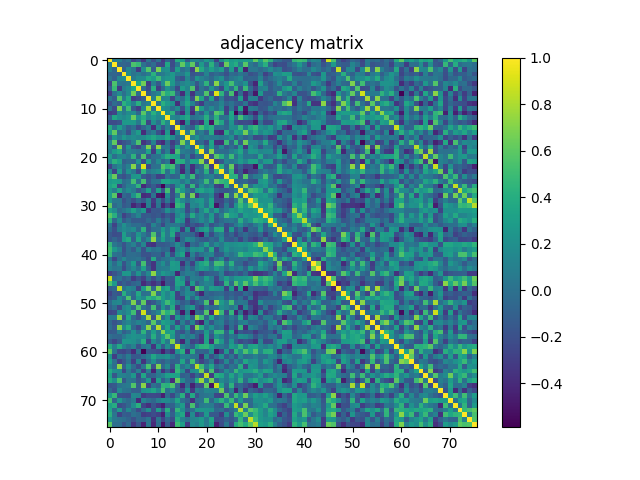

The data file committed next to this chart (first rows):
1.000000000000000000e+00, 6.996199999999999641e-02, 9.743200000000000471e-02, -6.261999999999999511e-02, 2.192699999999999858e-02, -2.523770000000000180e-01, -1.210019999999999984e-01, -3.224489999999999856e-01, 2.650500000000000078e-02, -1.943249999999999977e-01, 1.767900000000000027e-02, -3.081070000000000197e-01, -7.845699999999999896e-02, -2.170110000000000094e-01, 3.914630000000000054e-01, 2.917210000000000081e-01, -1.320820000000000050e-01, 1.410530000000000117e-01, 1.391489999999999949e-01, 7.501399999999999735e-02, 2.630779999999999785e-01, 1.734539999999999971e-01, -2.673459999999999726e-01, 1.787070000000000047e-01
6.996199999999999641e-02, 1.000000000000000000e+00, -5.678500000000000214e-02, -6.231899999999999940e-02, -9.671699999999999742e-02, 5.479509999999999659e-01, 4.813509999999999733e-01, 4.134999999999999787e-03, -1.222430000000000044e-01, -2.290499999999999828e-02, -2.266279999999999961e-01, -2.570560000000000067e-01, 3.515759999999999996e-01, -2.190469999999999917e-01, 3.658600000000000046e-02, 6.126759999999999984e-01, 2.416989999999999972e-01, 6.104349999999999499e-01, -9.351399999999999990e-02, 2.745960000000000067e-01, -1.635599999999999901e-02, 4.245260000000000145e-01, 2.088500000000000079e-02, -2.673200000000000021e-01
9.743200000000000471e-02, -5.678500000000000214e-02, 1.000000000000000000e+00, -9.685299999999999465e-02, 1.475720000000000087e-01, 3.912700000000000206e-02, -3.107329999999999814e-01, 1.785100000000000020e-01, 5.770530000000000381e-01, -1.063879999999999965e-01, 6.794249999999999456e-01, 1.784910000000000108e-01, 2.134679999999999911e-01, -1.815479999999999872e-01, 2.935780000000000056e-01, -1.765600000000000155e-02, 7.766199999999999493e-02, -2.629889999999999728e-01, 7.161089999999999955e-01, 3.743690000000000073e-01, 1.294379999999999975e-01, 3.133589999999999987e-01, 1.460390000000000021e-01, 2.894410000000000038e-01
-6.261999999999999511e-02, -6.231899999999999940e-02, -9.685299999999999465e-02, 1.000000000000000000e+00, 1.780460000000000098e-01, 2.477199999999999888e-02, 8.672499999999999654e-02, -5.000000000000000409e-06, 7.333199999999999441e-02, 4.282949999999999813e-01, 3.155600000000000072e-02, 6.156699999999999673e-02, 1.672500000000000098e-01, 2.554159999999999764e-01, 7.802399999999999614e-02, 6.278100000000000347e-02, 2.441210000000000047e-01, -1.786919999999999897e-01, -1.253849999999999965e-01, -1.198250000000000010e-01, 1.280219999999999969e-01, -1.056440000000000018e-01, -2.670200000000000004e-02, -8.348300000000000165e-02
2.192699999999999858e-02, -9.671699999999999742e-02, 1.475720000000000087e-01, 1.780460000000000098e-01, 1.000000000000000000e+00, 6.778399999999999703e-02, 1.735250000000000126e-01, 1.684620000000000006e-01, 3.708009999999999917e-01, 2.920360000000000178e-01, 5.024009999999999865e-01, 1.804739999999999955e-01, 2.385619999999999963e-01, 2.616439999999999877e-01, -9.929999999999999938e-02, -1.869580000000000131e-01, 1.417100000000000026e-01, -1.051990000000000008e-01, 2.256869999999999987e-01, 1.141920000000000018e-01, 3.391600000000000170e-02, -4.612800000000000233e-02, 1.002679999999999960e-01, 2.077309999999999990e-01
-2.523770000000000180e-01, 5.479509999999999659e-01, 3.912700000000000206e-02, 2.477199999999999888e-02, 6.778399999999999703e-02, 1.000000000000000000e+00, 3.424820000000000086e-01, 6.525509999999999922e-01, -2.957130000000000036e-01, 9.178799999999999459e-02, -1.382369999999999988e-01, 1.863470000000000126e-01, 6.366030000000000300e-01, 2.719759999999999955e-01, -5.479999999999999845e-04, 1.187010000000000010e-01, 1.872459999999999958e-01, 8.962100000000000621e-02, -1.633779999999999955e-01, 7.106800000000000617e-02, 4.454009999999999914e-01, -8.807900000000000451e-02, 7.121650000000000480e-01, 6.461300000000000376e-02
-1.210019999999999984e-01, 4.813509999999999733e-01, -3.107329999999999814e-01, 8.672499999999999654e-02, 1.735250000000000126e-01, 3.424820000000000086e-01, 1.000000000000000000e+00, -2.919599999999999973e-02, -2.254470000000000085e-01, 4.146799999999999931e-01, -2.946889999999999787e-01, -6.072199999999999820e-02, 2.256869999999999987e-01, 6.754200000000000481e-02, -2.325710000000000000e-01, 2.898040000000000060e-01, 1.319940000000000002e-01, 5.553310000000000191e-01, -2.480370000000000075e-01, 1.433500000000000052e-02, -9.495900000000000174e-02, 2.168219999999999870e-01, -3.269099999999999784e-02, -2.348359999999999892e-01
-3.224489999999999856e-01, 4.134999999999999787e-03, 1.785100000000000020e-01, -5.000000000000000409e-06, 1.684620000000000006e-01, 6.525509999999999922e-01, -2.919599999999999973e-02, 1.000000000000000000e+00, -1.160729999999999956e-01, 3.688899999999999818e-02, 1.262260000000000049e-01, 5.868659999999999988e-01, 3.943090000000000206e-01, 4.909740000000000215e-01, -8.298400000000000221e-02, -3.885660000000000225e-01, 1.607270000000000088e-01, -3.471069999999999989e-01, 3.209000000000000047e-03, -1.428699999999999935e-02, 5.638319999999999999e-01, -2.146899999999999920e-01, 9.227039999999999687e-01, 4.384359999999999924e-01
2.650500000000000078e-02, -1.222430000000000044e-01, 5.770530000000000381e-01, 7.333199999999999441e-02, 3.708009999999999917e-01, -2.957130000000000036e-01, -2.254470000000000085e-01, -1.160729999999999956e-01, 1.000000000000000000e+00, 1.050470000000000015e-01, 7.942810000000000148e-01, 1.229299999999999976e-01, 1.379039999999999988e-01, -2.545140000000000180e-01, 9.041899999999999937e-02, -2.005900000000000044e-02, 2.796640000000000237e-01, -2.043820000000000081e-01, 6.871660000000000545e-01, 3.283980000000000232e-01, -1.559379999999999933e-01, 3.042819999999999969e-01, -2.381419999999999926e-01, 4.192300000000000193e-02
-1.943249999999999977e-01, -2.290499999999999828e-02, -1.063879999999999965e-01, 4.282949999999999813e-01, 2.920360000000000178e-01, 9.178799999999999459e-02, 4.146799999999999931e-01, 3.688899999999999818e-02, 1.050470000000000015e-01, 1.000000000000000000e+00, 3.737100000000000144e-02, 4.152100000000000235e-01, 2.674889999999999768e-01, 2.093029999999999891e-01, -3.765709999999999891e-01, 8.886299999999999755e-02, 3.654499999999999971e-01, 1.175640000000000018e-01, -1.699309999999999987e-01, -3.045010000000000217e-01, 6.579999999999999478e-04, -5.307300000000000212e-02, -6.400000000000000307e-03, 1.239080000000000042e-01
1.767900000000000027e-02, -2.266279999999999961e-01, 6.794249999999999456e-01, 3.155600000000000072e-02, 5.024009999999999865e-01, -1.382369999999999988e-01, -2.946889999999999787e-01, 1.262260000000000049e-01, 7.942810000000000148e-01, 3.737100000000000144e-02, 1.000000000000000000e+00, 2.023739999999999983e-01, 1.630479999999999985e-01, -1.116900000000000011e-02, 1.502040000000000042e-01, -1.937580000000000136e-01, 2.419409999999999894e-01, -3.087639999999999829e-01, 7.286599999999999744e-01, 2.859220000000000095e-01, 1.035799999999999915e-02, 1.736479999999999968e-01, 3.485999999999999949e-03, 1.874619999999999898e-01
-3.081070000000000197e-01, -2.570560000000000067e-01, 1.784910000000000108e-01, 6.156699999999999673e-02, 1.804739999999999955e-01, 1.863470000000000126e-01, -6.072199999999999820e-02, 5.868659999999999988e-01, 1.229299999999999976e-01, 4.152100000000000235e-01, 2.023739999999999983e-01, 1.000000000000000000e+00, 2.014400000000000079e-01, 4.325229999999999908e-01, -1.603940000000000088e-01, -3.834179999999999811e-01, 2.162920000000000120e-01, -3.910080000000000222e-01, 5.374400000000000011e-02, -1.246359999999999968e-01, 2.161569999999999880e-01, -8.379100000000000437e-02, 5.813160000000000549e-01, 4.769769999999999843e-01
-7.845699999999999896e-02, 3.515759999999999996e-01, 2.134679999999999911e-01, 1.672500000000000098e-01, 2.385619999999999963e-01, 6.366030000000000300e-01, 2.256869999999999987e-01, 3.943090000000000206e-01, 1.379039999999999988e-01, 2.674889999999999768e-01, 1.630479999999999985e-01, 2.014400000000000079e-01, 1.000000000000000000e+00, 1.606849999999999945e-01, 1.097329999999999972e-01, 2.506979999999999764e-01, 3.641050000000000120e-01, 3.399999999999999973e-05, 4.764899999999999691e-02, 1.035060000000000008e-01, 4.156070000000000042e-01, 2.699400000000000063e-02, 4.351550000000000140e-01, -2.468999999999999841e-03
-2.170110000000000094e-01, -2.190469999999999917e-01, -1.815479999999999872e-01, 2.554159999999999764e-01, 2.616439999999999877e-01, 2.719759999999999955e-01, 6.754200000000000481e-02, 4.909740000000000215e-01, -2.545140000000000180e-01, 2.093029999999999891e-01, -1.116900000000000011e-02, 4.325229999999999908e-01, 1.606849999999999945e-01, 1.000000000000000000e+00, -1.899560000000000137e-01, -4.748220000000000218e-01, 1.940220000000000000e-01, -3.071420000000000261e-01, -2.340280000000000138e-01, -3.698000000000000176e-01, 3.657980000000000120e-01, -5.041259999999999630e-01, 5.160190000000000055e-01, 3.512560000000000127e-01
3.914630000000000054e-01, 3.658600000000000046e-02, 2.935780000000000056e-01, 7.802399999999999614e-02, -9.929999999999999938e-02, -5.479999999999999845e-04, -2.325710000000000000e-01, -8.298400000000000221e-02, 9.041899999999999937e-02, -3.765709999999999891e-01, 1.502040000000000042e-01, -1.603940000000000088e-01, 1.097329999999999972e-01, -1.899560000000000137e-01, 1.000000000000000000e+00, 1.543809999999999905e-01, -3.968900000000000206e-02, -1.185920000000000030e-01, 3.177989999999999982e-01, 5.341500000000000137e-01, 3.318590000000000151e-01, 4.187210000000000099e-01, -2.810599999999999904e-02, 2.719000000000000063e-03
2.917210000000000081e-01, 6.126759999999999984e-01, -1.765600000000000155e-02, 6.278100000000000347e-02, -1.869580000000000131e-01, 1.187010000000000010e-01, 2.898040000000000060e-01, -3.885660000000000225e-01, -2.005900000000000044e-02, 8.886299999999999755e-02, -1.937580000000000136e-01, -3.834179999999999811e-01, 2.506979999999999764e-01, -4.748220000000000218e-01, 1.543809999999999905e-01, 1.000000000000000000e+00, 7.193199999999999594e-02, 6.895520000000000538e-01, -1.794899999999999968e-02, 8.340699999999999503e-02, -1.030670000000000058e-01, 4.028740000000000099e-01, -3.665329999999999977e-01, -4.122149999999999981e-01
-1.320820000000000050e-01, 2.416989999999999972e-01, 7.766199999999999493e-02, 2.441210000000000047e-01, 1.417100000000000026e-01, 1.872459999999999958e-01, 1.319940000000000002e-01, 1.607270000000000088e-01, 2.796640000000000237e-01, 3.654499999999999971e-01, 2.419409999999999894e-01, 2.162920000000000120e-01, 3.641050000000000120e-01, 1.940220000000000000e-01, -3.968900000000000206e-02, 7.193199999999999594e-02, 1.000000000000000000e+00, 9.878900000000000181e-02, 2.240989999999999926e-01, 2.632699999999999971e-02, 9.318700000000000594e-02, 7.030200000000000338e-02, 6.120600000000000346e-02, 1.902900000000000078e-02
1.410530000000000117e-01, 6.104349999999999499e-01, -2.629889999999999728e-01, -1.786919999999999897e-01, -1.051990000000000008e-01, 8.962100000000000621e-02, 5.553310000000000191e-01, -3.471069999999999989e-01, -2.043820000000000081e-01, 1.175640000000000018e-01, -3.087639999999999829e-01, -3.910080000000000222e-01, 3.399999999999999973e-05, -3.071420000000000261e-01, -1.185920000000000030e-01, 6.895520000000000538e-01, 9.878900000000000181e-02, 1.000000000000000000e+00, -9.237399999999999778e-02, -3.887000000000000177e-02, -2.296410000000000118e-01, 3.309679999999999844e-01, -3.710860000000000269e-01, -3.830489999999999728e-01
1.391489999999999949e-01, -9.351399999999999990e-02, 7.161089999999999955e-01, -1.253849999999999965e-01, 2.256869999999999987e-01, -1.633779999999999955e-01, -2.480370000000000075e-01, 3.209000000000000047e-03, 6.871660000000000545e-01, -1.699309999999999987e-01, 7.286599999999999744e-01, 5.374400000000000011e-02, 4.764899999999999691e-02, -2.340280000000000138e-01, 3.177989999999999982e-01, -1.794899999999999968e-02, 2.240989999999999926e-01, -9.237399999999999778e-02, 1.000000000000000000e+00, 3.861800000000000233e-01, -4.868200000000000305e-02, 3.100490000000000190e-01, -1.018219999999999958e-01, 1.316509999999999903e-01
7.501399999999999735e-02, 2.745960000000000067e-01, 3.743690000000000073e-01, -1.198250000000000010e-01, 1.141920000000000018e-01, 7.106800000000000617e-02, 1.433500000000000052e-02, -1.428699999999999935e-02, 3.283980000000000232e-01, -3.045010000000000217e-01, 2.859220000000000095e-01, -1.246359999999999968e-01, 1.035060000000000008e-01, -3.698000000000000176e-01, 5.341500000000000137e-01, 8.340699999999999503e-02, 2.632699999999999971e-02, -3.887000000000000177e-02, 3.861800000000000233e-01, 1.000000000000000000e+00, -6.767399999999999805e-02, 7.117980000000000418e-01, -4.070100000000000107e-02, -2.702399999999999941e-02
2.630779999999999785e-01, -1.635599999999999901e-02, 1.294379999999999975e-01, 1.280219999999999969e-01, 3.391600000000000170e-02, 4.454009999999999914e-01, -9.495900000000000174e-02, 5.638319999999999999e-01, -1.559379999999999933e-01, 6.579999999999999478e-04, 1.035799999999999915e-02, 2.161569999999999880e-01, 4.156070000000000042e-01, 3.657980000000000120e-01, 3.318590000000000151e-01, -1.030670000000000058e-01, 9.318700000000000594e-02, -2.296410000000000118e-01, -4.868200000000000305e-02, -6.767399999999999805e-02, 1.000000000000000000e+00, -1.755309999999999926e-01, 5.874249999999999750e-01, 4.090820000000000012e-01
1.734539999999999971e-01, 4.245260000000000145e-01, 3.133589999999999987e-01, -1.056440000000000018e-01, -4.612800000000000233e-02, -8.807900000000000451e-02, 2.168219999999999870e-01, -2.146899999999999920e-01, 3.042819999999999969e-01, -5.307300000000000212e-02, 1.736479999999999968e-01, -8.379100000000000437e-02, 2.699400000000000063e-02, -5.041259999999999630e-01, 4.187210000000000099e-01, 4.028740000000000099e-01, 7.030200000000000338e-02, 3.309679999999999844e-01, 3.100490000000000190e-01, 7.117980000000000418e-01, -1.755309999999999926e-01, 1.000000000000000000e+00, -2.843410000000000104e-01, -1.566529999999999867e-01
-2.673459999999999726e-01, 2.088500000000000079e-02, 1.460390000000000021e-01, -2.670200000000000004e-02, 1.002679999999999960e-01, 7.121650000000000480e-01, -3.269099999999999784e-02, 9.227039999999999687e-01, -2.381419999999999926e-01, -6.400000000000000307e-03, 3.485999999999999949e-03, 5.813160000000000549e-01, 4.351550000000000140e-01, 5.160190000000000055e-01, -2.810599999999999904e-02, -3.665329999999999977e-01, 6.120600000000000346e-02, -3.710860000000000269e-01, -1.018219999999999958e-01, -4.070100000000000107e-02, 5.874249999999999750e-01, -2.843410000000000104e-01, 1.000000000000000000e+00, 4.098260000000000236e-01
1.787070000000000047e-01, -2.673200000000000021e-01, 2.894410000000000038e-01, -8.348300000000000165e-02, 2.077309999999999990e-01, 6.461300000000000376e-02, -2.348359999999999892e-01, 4.384359999999999924e-01, 4.192300000000000193e-02, 1.239080000000000042e-01, 1.874619999999999898e-01, 4.769769999999999843e-01, -2.468999999999999841e-03, 3.512560000000000127e-01, 2.719000000000000063e-03, -4.122149999999999981e-01, 1.902900000000000078e-02, -3.830489999999999728e-01, 1.316509999999999903e-01, -2.702399999999999941e-02, 4.090820000000000012e-01, -1.566529999999999867e-01, 4.098260000000000236e-01, 1.000000000000000000e+00
3.981480000000000019e-01, 6.346110000000000362e-01, -1.276490000000000125e-01, -1.925229999999999997e-01, -8.586299999999999488e-02, 2.438400000000000012e-01, 2.769130000000000202e-01, -1.267729999999999968e-01, -2.007520000000000138e-01, -8.226899999999999491e-02, -2.824809999999999821e-01, -2.693309999999999871e-01, 1.802199999999999983e-02, -9.497300000000000186e-02, -5.558500000000000246e-02, 3.903269999999999795e-01, 6.254500000000000337e-02, 4.967809999999999726e-01, -1.478520000000000112e-01, -3.116000000000000020e-02, 8.167599999999999860e-02, 1.130059999999999953e-01, -5.101499999999999785e-02, -1.665000000000000030e-03
2.625560000000000116e-01, 3.104049999999999865e-01, 2.747910000000000075e-01, -2.726900000000000157e-02, 3.338800000000000101e-02, 5.218409999999999993e-01, -9.433999999999999678e-03, 5.294889999999999874e-01, -1.564010000000000122e-01, 1.449600000000000020e-02, 3.534999999999999948e-02, 3.494189999999999796e-01, 3.315600000000000214e-01, 2.349809999999999954e-01, 1.983800000000000008e-01, 3.672999999999999876e-02, 1.989950000000000052e-01, -7.624300000000000521e-02, -1.173199999999999937e-02, 8.760999999999999344e-02, 4.948389999999999733e-01, 4.111999999999999683e-02, 6.248500000000000165e-01, 4.740679999999999894e-01
3.116019999999999901e-01, 3.920759999999999801e-01, -2.693139999999999978e-01, -6.364499999999999325e-02, 9.202200000000000657e-02, 1.128230000000000066e-01, 4.462050000000000183e-01, -3.950770000000000115e-01, -2.269239999999999868e-01, -1.147640000000000049e-01, -2.961909999999999821e-01, -5.706189999999999873e-01, -3.225999999999999701e-02, -1.861760000000000081e-01, 1.615379999999999872e-01, 3.224589999999999956e-01, -1.613709999999999867e-01, 4.666190000000000060e-01, -1.445609999999999951e-01, 1.899659999999999960e-01, 2.069500000000000159e-02, 1.265360000000000096e-01, -2.699500000000000233e-01, -3.115899999999999781e-01
2.502880000000000105e-01, 9.140900000000000414e-02, 3.387479999999999936e-01, 1.999099999999999835e-02, 1.726959999999999884e-01, 5.761700000000000155e-02, -1.558360000000000023e-01, -4.710799999999999710e-02, 3.106280000000000152e-01, -1.499739999999999962e-01, 3.203920000000000101e-01, -1.884419999999999984e-01, 5.266939999999999955e-01, -2.418349999999999944e-01, 4.699030000000000151e-01, 2.499220000000000053e-01, 3.444900000000000045e-02, -1.151120000000000060e-01, 2.880650000000000155e-01, 3.555389999999999939e-01, 2.322780000000000122e-01, 2.872009999999999841e-01, -9.174400000000000610e-02, -1.527850000000000041e-01
2.904030000000000222e-01, 5.801230000000000553e-01, -4.446629999999999749e-01, -4.401100000000000151e-02, -1.117680000000000062e-01, 2.241289999999999949e-01, 4.846190000000000220e-01, -3.904560000000000253e-01, -3.566960000000000131e-01, 2.346699999999999828e-02, -4.777390000000000247e-01, -5.306490000000000373e-01, 1.733560000000000101e-01, -2.208569999999999978e-01, 6.973400000000000432e-02, 6.641519999999999646e-01, -1.023160000000000042e-01, 6.534710000000000241e-01, -3.416179999999999772e-01, -4.185999999999999617e-03, 1.401200000000000015e-02, 1.446240000000000026e-01, -2.842759999999999732e-01, -4.293750000000000067e-01
2.724260000000000015e-01, 4.435499999999999859e-02, 4.284600000000000214e-02, -1.969740000000000102e-01, -7.534599999999999631e-02, -2.024990000000000123e-01, -3.304100000000000092e-02, -1.459310000000000052e-01, 1.020100000000000035e-01, -3.034700000000000175e-01, 6.744999999999999607e-02, -2.427179999999999893e-01, 5.342000000000000220e-02, -2.483229999999999882e-01, 3.809270000000000156e-01, 1.588140000000000107e-01, 2.187000000000000142e-03, 1.517950000000000133e-01, 2.330010000000000137e-01, 2.656149999999999900e-01, 3.454399999999999832e-02, 3.312089999999999756e-01, -2.533020000000000271e-01, -2.576939999999999786e-01
6.061010000000000009e-01, -3.850599999999999856e-02, 4.035799999999999804e-02, -1.441230000000000011e-01, -8.819799999999999862e-02, -4.179860000000000242e-01, -2.747149999999999870e-01, -4.895950000000000024e-01, 9.536400000000000432e-02, -3.646289999999999809e-01, 2.939900000000000152e-02, -4.259459999999999913e-01, -2.272820000000000118e-01, -4.704030000000000156e-01, 4.688289999999999957e-01, 3.854890000000000261e-01, -2.421679999999999944e-01, 1.583930000000000060e-01, 1.181100000000000066e-01, 2.485060000000000047e-01, -5.294000000000000095e-03, 3.353119999999999989e-01, -4.989089999999999914e-01, -2.397819999999999951e-01
3.203550000000000009e-01, 1.864049999999999874e-01, -4.254499999999999948e-02, 1.503900000000000028e-02, 1.202190000000000064e-01, 3.174549999999999872e-01, 9.861499999999999433e-02, 2.578119999999999856e-01, -3.187369999999999925e-01, -1.548309999999999964e-01, -1.650619999999999865e-01, -9.039999999999999425e-02, 2.053669999999999940e-01, 8.857000000000000289e-03, 2.111800000000000066e-01, 1.310439999999999938e-01, -2.269380000000000008e-01, 3.490499999999999853e-02, -1.691539999999999988e-01, 1.323409999999999864e-01, 3.650519999999999876e-01, 5.884699999999999653e-02, 2.943709999999999938e-01, -3.793300000000000144e-02
5.780060000000000198e-01, 4.148149999999999893e-01, 2.660799999999999971e-02, -2.747919999999999807e-01, -1.449320000000000053e-01, -1.243200000000000034e-02, 1.332299999999999873e-01, -1.470450000000000090e-01, -1.236460000000000059e-01, -1.783450000000000035e-01, -1.369889999999999997e-01, -2.566789999999999905e-01, -1.234480000000000022e-01, -2.440799999999999914e-01, 1.388139999999999930e-01, 2.662280000000000202e-01, -7.628400000000000458e-02, 3.838230000000000253e-01, 7.931199999999999362e-02, 1.695440000000000003e-01, -1.487499999999999933e-02, 2.713979999999999726e-01, -1.254020000000000135e-01, 7.272399999999999698e-02
4.309760000000000257e-01, -6.315300000000000080e-02, 1.729430000000000134e-01, -1.379259999999999931e-01, -2.926099999999999882e-02, -1.417370000000000019e-01, -1.343469999999999942e-01, -1.485130000000000061e-01, -4.141800000000000342e-02, -1.416530000000000011e-01, 7.753100000000000269e-02, -1.448359999999999925e-01, -1.456999999999999962e-02, -2.338860000000000106e-01, 2.809679999999999955e-01, 1.982849999999999890e-01, -3.133259999999999934e-01, -3.289899999999999769e-02, 3.805000000000000049e-02, 1.836329999999999907e-01, 3.798100000000000087e-02, 2.895400000000000196e-01, -1.622069999999999901e-01, -3.842299999999999882e-02
4.225299999999999889e-02, -2.694699999999999873e-01, 2.444199999999999845e-02, 2.118619999999999948e-01, 5.082300000000000012e-02, -2.704900000000000013e-02, -2.167799999999999935e-02, -9.154900000000000537e-02, -1.940959999999999908e-01, 1.287560000000000093e-01, -3.868400000000000311e-02, -2.445640000000000036e-01, 2.306599999999999970e-02, 3.975399999999999767e-02, 4.251900000000000124e-02, -4.494000000000000078e-02, -2.729670000000000152e-01, -1.427519999999999900e-01, -2.324209999999999887e-01, -1.689519999999999911e-01, 1.017480000000000051e-01, -1.972180000000000044e-01, -7.649300000000000543e-02, 2.364899999999999988e-02
-2.995099999999999846e-02, -2.005800000000000083e-01, 7.986600000000000643e-02, 1.748530000000000084e-01, 1.128709999999999991e-01, 1.917169999999999985e-01, -4.605900000000000272e-02, 4.278830000000000133e-01, -1.881210000000000104e-01, -2.278399999999999870e-02, -2.628000000000000128e-03, 2.638280000000000070e-01, 3.848599999999999938e-02, 3.341669999999999918e-01, 2.126319999999999877e-01, -3.214000000000000190e-01, 1.942889999999999895e-01, -3.551830000000000265e-01, 3.978199999999999792e-02, 2.349529999999999952e-01, 3.196039999999999992e-01, -3.463700000000000112e-02, 3.817420000000000258e-01, 3.927359999999999740e-01
-1.436419999999999919e-01, -2.162630000000000108e-01, -2.011969999999999870e-01, 3.035689999999999777e-01, 2.915600000000000136e-02, -6.628799999999999970e-02, 2.382249999999999923e-01, 5.353100000000000219e-02, -8.616600000000000648e-02, 5.618339999999999446e-01, -7.843400000000000372e-02, 3.673159999999999759e-01, 4.750200000000000256e-02, 3.754290000000000127e-01, -2.606020000000000003e-01, -2.359199999999999839e-02, -3.698599999999999804e-02, -6.858300000000000507e-02, -2.865949999999999886e-01, -4.820949999999999958e-01, 8.686199999999999477e-02, -2.245379999999999876e-01, 1.529800000000000083e-02, 1.184550000000000047e-01
-1.488299999999999901e-01, -6.727400000000000047e-02, -1.550759999999999916e-01, 2.851699999999999791e-01, 3.812980000000000258e-01, -9.258800000000000363e-02, 3.465199999999999947e-01, -3.771700000000000053e-02, 1.562479999999999980e-01, 7.351400000000000157e-01, 2.867700000000000110e-02, 3.156079999999999997e-01, 2.781099999999999892e-02, 9.936799999999999800e-02, -4.104329999999999923e-01, -4.195900000000000324e-02, 1.914069999999999938e-01, 1.099789999999999934e-01, -4.118700000000000139e-02, -1.178160000000000041e-01, -1.424749999999999905e-01, -2.181400000000000006e-02, -9.784700000000000342e-02, 1.897500000000000020e-01
4.623820000000000152e-01, 4.371599999999999792e-02, -3.967799999999999799e-02, -1.692879999999999940e-01, 7.179999999999999967e-04, 1.077929999999999999e-01, -1.148819999999999980e-01, 1.423810000000000076e-01, -3.262660000000000005e-01, -3.589080000000000048e-01, -1.359319999999999973e-01, -1.438750000000000029e-01, -1.050900000000000029e-01, -2.804099999999999995e-02, 1.804520000000000013e-01, -3.128000000000000138e-03, -3.619839999999999725e-01, -3.033200000000000132e-02, -9.452599999999999891e-02, 6.214299999999999685e-02, 3.255890000000000173e-01, -1.733499999999999971e-02, 1.750849999999999906e-01, 5.071400000000000213e-02
5.137810000000000432e-01, 2.603489999999999971e-01, 1.001589999999999980e-01, -1.970349999999999879e-01, -1.104699999999999953e-02, -1.325699999999999934e-01, 1.042239999999999972e-01, -1.913070000000000048e-01, 1.147930000000000061e-01, -1.887000000000000005e-03, 3.629600000000000187e-02, -7.528999999999999582e-02, -4.847699999999999926e-02, -3.902700000000000058e-01, 1.247690000000000049e-01, 2.075889999999999957e-01, -5.576000000000000227e-03, 2.323060000000000125e-01, 1.978860000000000063e-01, 2.375160000000000049e-01, -5.277699999999999753e-02, 3.840839999999999810e-01, -2.301529999999999965e-01, 5.999199999999999672e-02
4.785760000000000014e-01, 1.891899999999999832e-02, -1.817600000000000118e-02, -1.484070000000000111e-01, -2.268399999999999930e-02, -1.900900000000000159e-02, -3.744000000000000106e-02, -1.813849999999999907e-01, -1.802149999999999863e-01, -8.554900000000000004e-02, -7.830299999999999760e-02, -2.258360000000000090e-01, 1.329539999999999889e-01, -2.284970000000000057e-01, 2.049219999999999930e-01, 3.313729999999999731e-01, -3.867999999999999772e-01, 1.142729999999999996e-01, -1.536220000000000085e-01, 6.387999999999999581e-03, 9.303100000000000258e-02, 1.337939999999999963e-01, -1.621539999999999926e-01, -1.320199999999999985e-01
4.047699999999999909e-02, -2.583280000000000021e-01, -1.481500000000000004e-02, 1.400220000000000076e-01, -1.192700000000000010e-02, 6.939999999999999555e-04, 2.448499999999999982e-02, -7.349400000000000377e-02, -2.181569999999999898e-01, 3.832530000000000103e-01, -1.163109999999999977e-01, -4.189999999999999931e-04, 2.805399999999999908e-02, 1.419370000000000076e-01, -2.616900000000000129e-02, -2.351200000000000165e-02, -1.317270000000000107e-01, -9.879999999999999893e-03, -2.572749999999999759e-01, -3.459309999999999885e-01, 1.703040000000000109e-01, -2.236170000000000102e-01, -1.326600000000000001e-02, 1.633910000000000085e-01
1.610749999999999960e-01, -3.607500000000000290e-02, 1.672710000000000030e-01, -1.740210000000000090e-01, 3.604399999999999965e-02, 2.858820000000000250e-01, -1.665629999999999888e-01, 5.274809999999999777e-01, -1.872679999999999900e-01, -3.446449999999999791e-01, 5.212800000000000072e-02, 2.051620000000000110e-01, -1.611999999999999891e-02, 2.940869999999999873e-01, 2.504129999999999967e-01, -3.696240000000000081e-01, -1.137999999999999949e-02, -2.761939999999999951e-01, 1.470140000000000058e-01, 3.259090000000000042e-01, 4.183859999999999801e-01, 7.706000000000000176e-03, 5.244579999999999798e-01, 4.981450000000000045e-01
1.247749999999999970e-01, 2.535400000000000154e-02, 4.611300000000000121e-02, -2.127640000000000087e-01, 6.975000000000000297e-03, 1.498619999999999952e-01, -1.312999999999999931e-02, 3.158779999999999921e-01, -1.033410000000000023e-01, -3.415679999999999827e-01, 4.924800000000000011e-02, 8.462899999999999590e-02, 8.931000000000000050e-02, 2.706299999999999817e-01, 2.597169999999999757e-01, -1.730909999999999949e-01, 7.943000000000000060e-02, -8.465799999999999714e-02, 1.738840000000000108e-01, 2.836569999999999925e-01, 2.187610000000000110e-01, 6.422999999999999543e-02, 3.005149999999999766e-01, 1.568390000000000062e-01
-2.740060000000000273e-01, -1.738310000000000133e-01, -7.469000000000000639e-02, 2.534669999999999979e-01, 2.476029999999999898e-01, -4.656300000000000022e-02, 2.273959999999999870e-01, -4.947900000000000215e-02, 1.507229999999999959e-01, 7.255850000000000355e-01, 9.549599999999999755e-02, 2.730969999999999787e-01, 1.775190000000000101e-01, 1.122749999999999998e-01, -4.128430000000000155e-01, -9.886000000000000690e-03, 9.192100000000000271e-02, 7.657300000000000217e-02, -5.150699999999999723e-02, -2.564370000000000260e-01, -1.369720000000000104e-01, -1.020670000000000049e-01, -7.999299999999999466e-02, 1.096400000000000013e-01
8.735699999999999577e-01, -5.049800000000000122e-02, 7.668000000000000337e-03, -1.326990000000000114e-01, -5.751799999999999968e-02, -3.047219999999999929e-01, -1.616259999999999919e-01, -2.886110000000000064e-01, -1.363900000000000008e-02, -2.129169999999999952e-01, -3.817700000000000260e-02, -2.923189999999999955e-01, -1.197860000000000036e-01, -1.494479999999999975e-01, 3.582230000000000136e-01, 1.995020000000000127e-01, -1.547739999999999949e-01, 9.071400000000000297e-02, 6.115299999999999903e-02, 1.496499999999999914e-02, 2.956889999999999796e-01, 9.805200000000000027e-02, -2.456679999999999975e-01, 9.178200000000000247e-02
5.496919999999999584e-01, 2.733729999999999771e-01, -2.020460000000000034e-01, -9.268700000000000550e-02, -1.773160000000000014e-01, -8.306700000000000195e-02, -3.448299999999999976e-02, -3.956029999999999824e-01, -2.507369999999999877e-01, -3.613500000000000045e-01, -2.368329999999999880e-01, -4.798499999999999988e-01, -1.318729999999999902e-01, -1.910020000000000051e-01, 3.433729999999999838e-01, 3.206879999999999731e-01, -3.066949999999999954e-01, 2.816060000000000230e-01, -1.323850000000000027e-01, 4.385900000000000215e-02, 1.331050000000000011e-01, 9.837899999999999423e-02, -2.947799999999999865e-01, -2.069350000000000078e-01
-1.129209999999999936e-01, -5.804999999999999744e-02, 8.562210000000000099e-01, 7.898000000000000506e-03, 1.448429999999999995e-01, 9.384199999999999486e-02, -2.709969999999999879e-01, 2.598249999999999726e-01, 6.177230000000000221e-01, -4.113599999999999896e-02, 6.942329999999999890e-01, 2.421409999999999951e-01, 3.506699999999999817e-01, -1.467640000000000056e-01, 2.587539999999999840e-01, -5.837900000000000034e-02, 1.657959999999999989e-01, -3.489209999999999812e-01, 5.852730000000000432e-01, 4.199019999999999975e-01, 7.691199999999999426e-02, 2.968310000000000115e-01, 2.386369999999999880e-01, 2.004640000000000033e-01
-2.695119999999999738e-01, -1.318139999999999867e-01, -1.765490000000000115e-01, 4.065340000000000065e-01, 8.114399999999999391e-02, -3.699100000000000305e-02, 3.699120000000000186e-01, -5.477000000000000098e-03, 1.534300000000000073e-02, 6.865109999999999824e-01, -5.893999999999999934e-03, 3.014609999999999790e-01, 1.327470000000000039e-01, 3.042360000000000064e-01, -2.763630000000000253e-01, 5.929999999999999941e-04, 1.862240000000000006e-01, 1.205090000000000050e-01, -1.838950000000000029e-01, -4.157910000000000217e-01, -3.724800000000000333e-02, -1.020569999999999949e-01, -4.295700000000000213e-02, -2.922100000000000045e-02
-1.836399999999999977e-01, -1.261269999999999891e-01, 1.455710000000000059e-01, 8.760000000000000425e-04, 5.489020000000000010e-01, -6.856900000000000495e-02, 2.836580000000000212e-01, 1.661940000000000084e-01, 4.403549999999999964e-01, 3.693460000000000076e-01, 5.097230000000000372e-01, 2.964890000000000025e-01, 1.525019999999999987e-01, 2.756290000000000129e-01, -2.651419999999999888e-01, -2.895249999999999768e-01, 2.372470000000000134e-01, -6.995600000000000429e-02, 2.378989999999999994e-01, -5.689400000000000013e-02, -8.383400000000000574e-02, -1.747900000000000148e-02, 4.789199999999999707e-02, 1.015879999999999977e-01
-4.891399999999999915e-02, 1.324919999999999987e-01, 1.605800000000000005e-01, -9.676999999999999491e-02, -4.529000000000000040e-03, 6.852730000000000210e-01, -1.054589999999999972e-01, 6.165079999999999449e-01, -2.321469999999999922e-01, -1.505370000000000041e-01, 7.782999999999999988e-03, 2.379259999999999986e-01, 5.057570000000000121e-01, 3.061420000000000252e-01, 3.893100000000000033e-02, -1.407460000000000100e-01, -4.708400000000000085e-02, -2.706720000000000237e-01, -1.160569999999999935e-01, -1.342299999999999917e-02, 5.423229999999999995e-01, -3.259130000000000082e-01, 7.389240000000000252e-01, 2.834149999999999725e-01
-1.010759999999999992e-01, -1.283999999999999985e-03, -2.361350000000000116e-01, 1.245760000000000062e-01, 1.947490000000000054e-01, -4.995100000000000234e-02, 5.476490000000000524e-01, 6.512999999999999692e-03, -1.070109999999999950e-01, 5.199669999999999570e-01, -1.402619999999999978e-01, 2.460299999999999987e-01, -2.938800000000000093e-02, 3.847260000000000124e-01, -3.090249999999999941e-01, -5.057400000000000090e-02, 1.650179999999999980e-01, 2.793910000000000005e-01, -1.749310000000000032e-01, -2.713300000000000156e-01, 3.363100000000000117e-02, -4.865599999999999786e-02, -1.181800000000000038e-02, 1.980790000000000051e-01
-2.573369999999999824e-01, -2.308350000000000124e-01, 1.677970000000000017e-01, 8.383500000000000674e-02, 1.979750000000000121e-01, 5.145960000000000534e-01, -2.238060000000000049e-01, 8.823680000000000412e-01, -1.008109999999999978e-01, 1.264299999999999972e-02, 1.467299999999999993e-01, 6.028109999999999857e-01, 4.057250000000000023e-01, 5.468899999999999872e-01, -6.549499999999999766e-02, -4.819709999999999828e-01, 5.624200000000000033e-02, -5.651220000000000132e-01, -4.873399999999999954e-02, -1.020419999999999938e-01, 5.822230000000000461e-01, -4.047129999999999894e-01, 8.980460000000000109e-01, 4.741699999999999804e-01
7.839500000000000635e-02, 5.257499999999999674e-02, 7.283290000000000042e-01, -1.389380000000000059e-01, 3.355290000000000217e-01, -4.345899999999999763e-02, -1.992730000000000057e-01, 2.301699999999999927e-02, 7.887319999999999887e-01, -1.680889999999999884e-01, 7.681280000000000330e-01, -3.136800000000000005e-02, 2.222750000000000004e-01, -2.928780000000000272e-01, 2.557099999999999929e-01, -1.949999999999999910e-03, 2.406659999999999910e-01, -1.175820000000000060e-01, 7.252260000000000373e-01, 5.126889999999999503e-01, -7.252200000000000313e-02, 3.531219999999999914e-01, -6.360499999999999488e-02, 7.944400000000000073e-02
-5.353299999999999725e-02, -1.844409999999999938e-01, -9.784199999999999842e-02, 5.486200000000000104e-02, 1.402970000000000050e-01, 2.797600000000000087e-02, 1.297449999999999992e-01, 5.710300000000000098e-02, -6.805500000000000438e-02, 5.813589999999999591e-01, 1.485700000000000041e-02, 3.276780000000000248e-01, 2.561809999999999921e-01, 1.845479999999999898e-01, -2.605190000000000006e-01, 1.010770000000000002e-01, -1.434620000000000062e-01, 1.201070000000000054e-01, -2.755659999999999776e-01, -4.454339999999999966e-01, 1.539049999999999863e-01, -1.607480000000000020e-01, 8.018100000000000227e-02, 1.095570000000000016e-01
-1.218699999999999992e-02, -1.326309999999999989e-01, 7.097080000000000055e-01, 1.412380000000000024e-01, 3.891029999999999767e-01, -4.396499999999999714e-02, -2.325909999999999922e-01, 7.170799999999999397e-02, 7.207189999999999985e-01, -3.291399999999999881e-02, 8.252660000000000551e-01, 5.343300000000000133e-02, 3.401129999999999987e-01, -9.152299999999999325e-02, 3.154580000000000162e-01, -6.096300000000000330e-02, 2.914610000000000256e-01, -2.962609999999999966e-01, 7.144519999999999760e-01, 4.012279999999999736e-01, 3.648300000000000154e-02, 2.200110000000000121e-01, -1.070899999999999977e-02, 4.744199999999999806e-02
-1.469449999999999923e-01, -1.279359999999999942e-01, 1.013830000000000009e-01, -1.061349999999999932e-01, -1.786700000000000094e-02, 2.198180000000000134e-01, -2.667299999999999879e-02, 4.366510000000000113e-01, -4.715999999999999706e-03, 3.033989999999999743e-01, 3.321799999999999753e-02, 7.151410000000000267e-01, 2.759820000000000051e-01, 3.258570000000000078e-01, -1.129840000000000011e-01, -1.964210000000000123e-01, 3.519599999999999812e-02, -2.169379999999999920e-01, -5.759500000000000036e-02, -1.030989999999999962e-01, 2.783630000000000271e-01, -3.177499999999999769e-02, 4.702660000000000173e-01, 4.737770000000000037e-01
-8.666000000000000092e-03, -5.181299999999999795e-02, -6.371300000000000574e-02, 6.629799999999999582e-02, 1.823390000000000011e-01, 2.261799999999999922e-01, 1.944130000000000025e-01, 1.995220000000000049e-01, -9.865999999999999770e-03, 4.013149999999999773e-01, 4.410100000000000131e-02, 2.744510000000000005e-01, 5.828360000000000207e-01, 2.619659999999999767e-01, -9.823300000000000087e-02, 1.495329999999999993e-01, 2.254899999999999960e-02, 1.238309999999999966e-01, -1.107820000000000055e-01, -3.065620000000000012e-01, 3.284219999999999917e-01, -1.599339999999999928e-01, 2.323300000000000087e-01, 8.163600000000000023e-02
-1.297639999999999905e-01, -2.553119999999999834e-01, -1.248670000000000058e-01, 2.453160000000000063e-01, 2.408780000000000088e-01, 2.175509999999999944e-01, 1.122620000000000007e-01, 4.155220000000000025e-01, -2.653739999999999988e-01, 1.719960000000000100e-01, -2.621000000000000066e-03, 3.452770000000000006e-01, 6.842199999999999671e-02, 6.886060000000000514e-01, -1.414120000000000099e-01, -4.191670000000000118e-01, 7.062000000000000222e-02, -2.763769999999999838e-01, -2.209160000000000013e-01, -3.385880000000000001e-01, 3.295779999999999821e-01, -4.018680000000000030e-01, 4.825780000000000070e-01, 2.585600000000000120e-01
3.817740000000000022e-01, 9.285499999999999310e-02, 3.731090000000000240e-01, 1.240359999999999935e-01, -5.910999999999999588e-03, 1.232400000000000023e-01, -1.854800000000000060e-01, 3.023800000000000099e-02, 8.647599999999999731e-02, -3.404639999999999889e-01, 2.195610000000000062e-01, -1.288009999999999988e-01, 1.957820000000000116e-01, -7.771400000000000530e-02, 8.860839999999999828e-01, 1.513210000000000111e-01, 3.663099999999999690e-02, -1.011039999999999994e-01, 3.165319999999999800e-01, 4.339740000000000264e-01, 4.501189999999999913e-01, 3.070140000000000091e-01, 7.210999999999999355e-02, 7.500300000000000022e-02
5.971840000000000481e-01, 2.330499999999999933e-02, -2.364700000000000135e-01, -2.567280000000000117e-01, -1.766099999999999892e-01, -3.952069999999999750e-01, 2.444899999999999851e-02, -5.889560000000000350e-01, -1.508130000000000026e-01, -1.803569999999999895e-01, -2.281110000000000082e-01, -4.597749999999999893e-01, -2.108019999999999894e-01, -3.512350000000000194e-01, 2.295359999999999900e-01, 4.203560000000000074e-01, -3.545260000000000078e-01, 4.044849999999999834e-01, -9.509900000000000297e-02, -6.295499999999999707e-02, -9.309900000000000120e-02, 1.809099999999999875e-01, -5.133849999999999802e-01, -2.546910000000000007e-01
... 15 more rows
